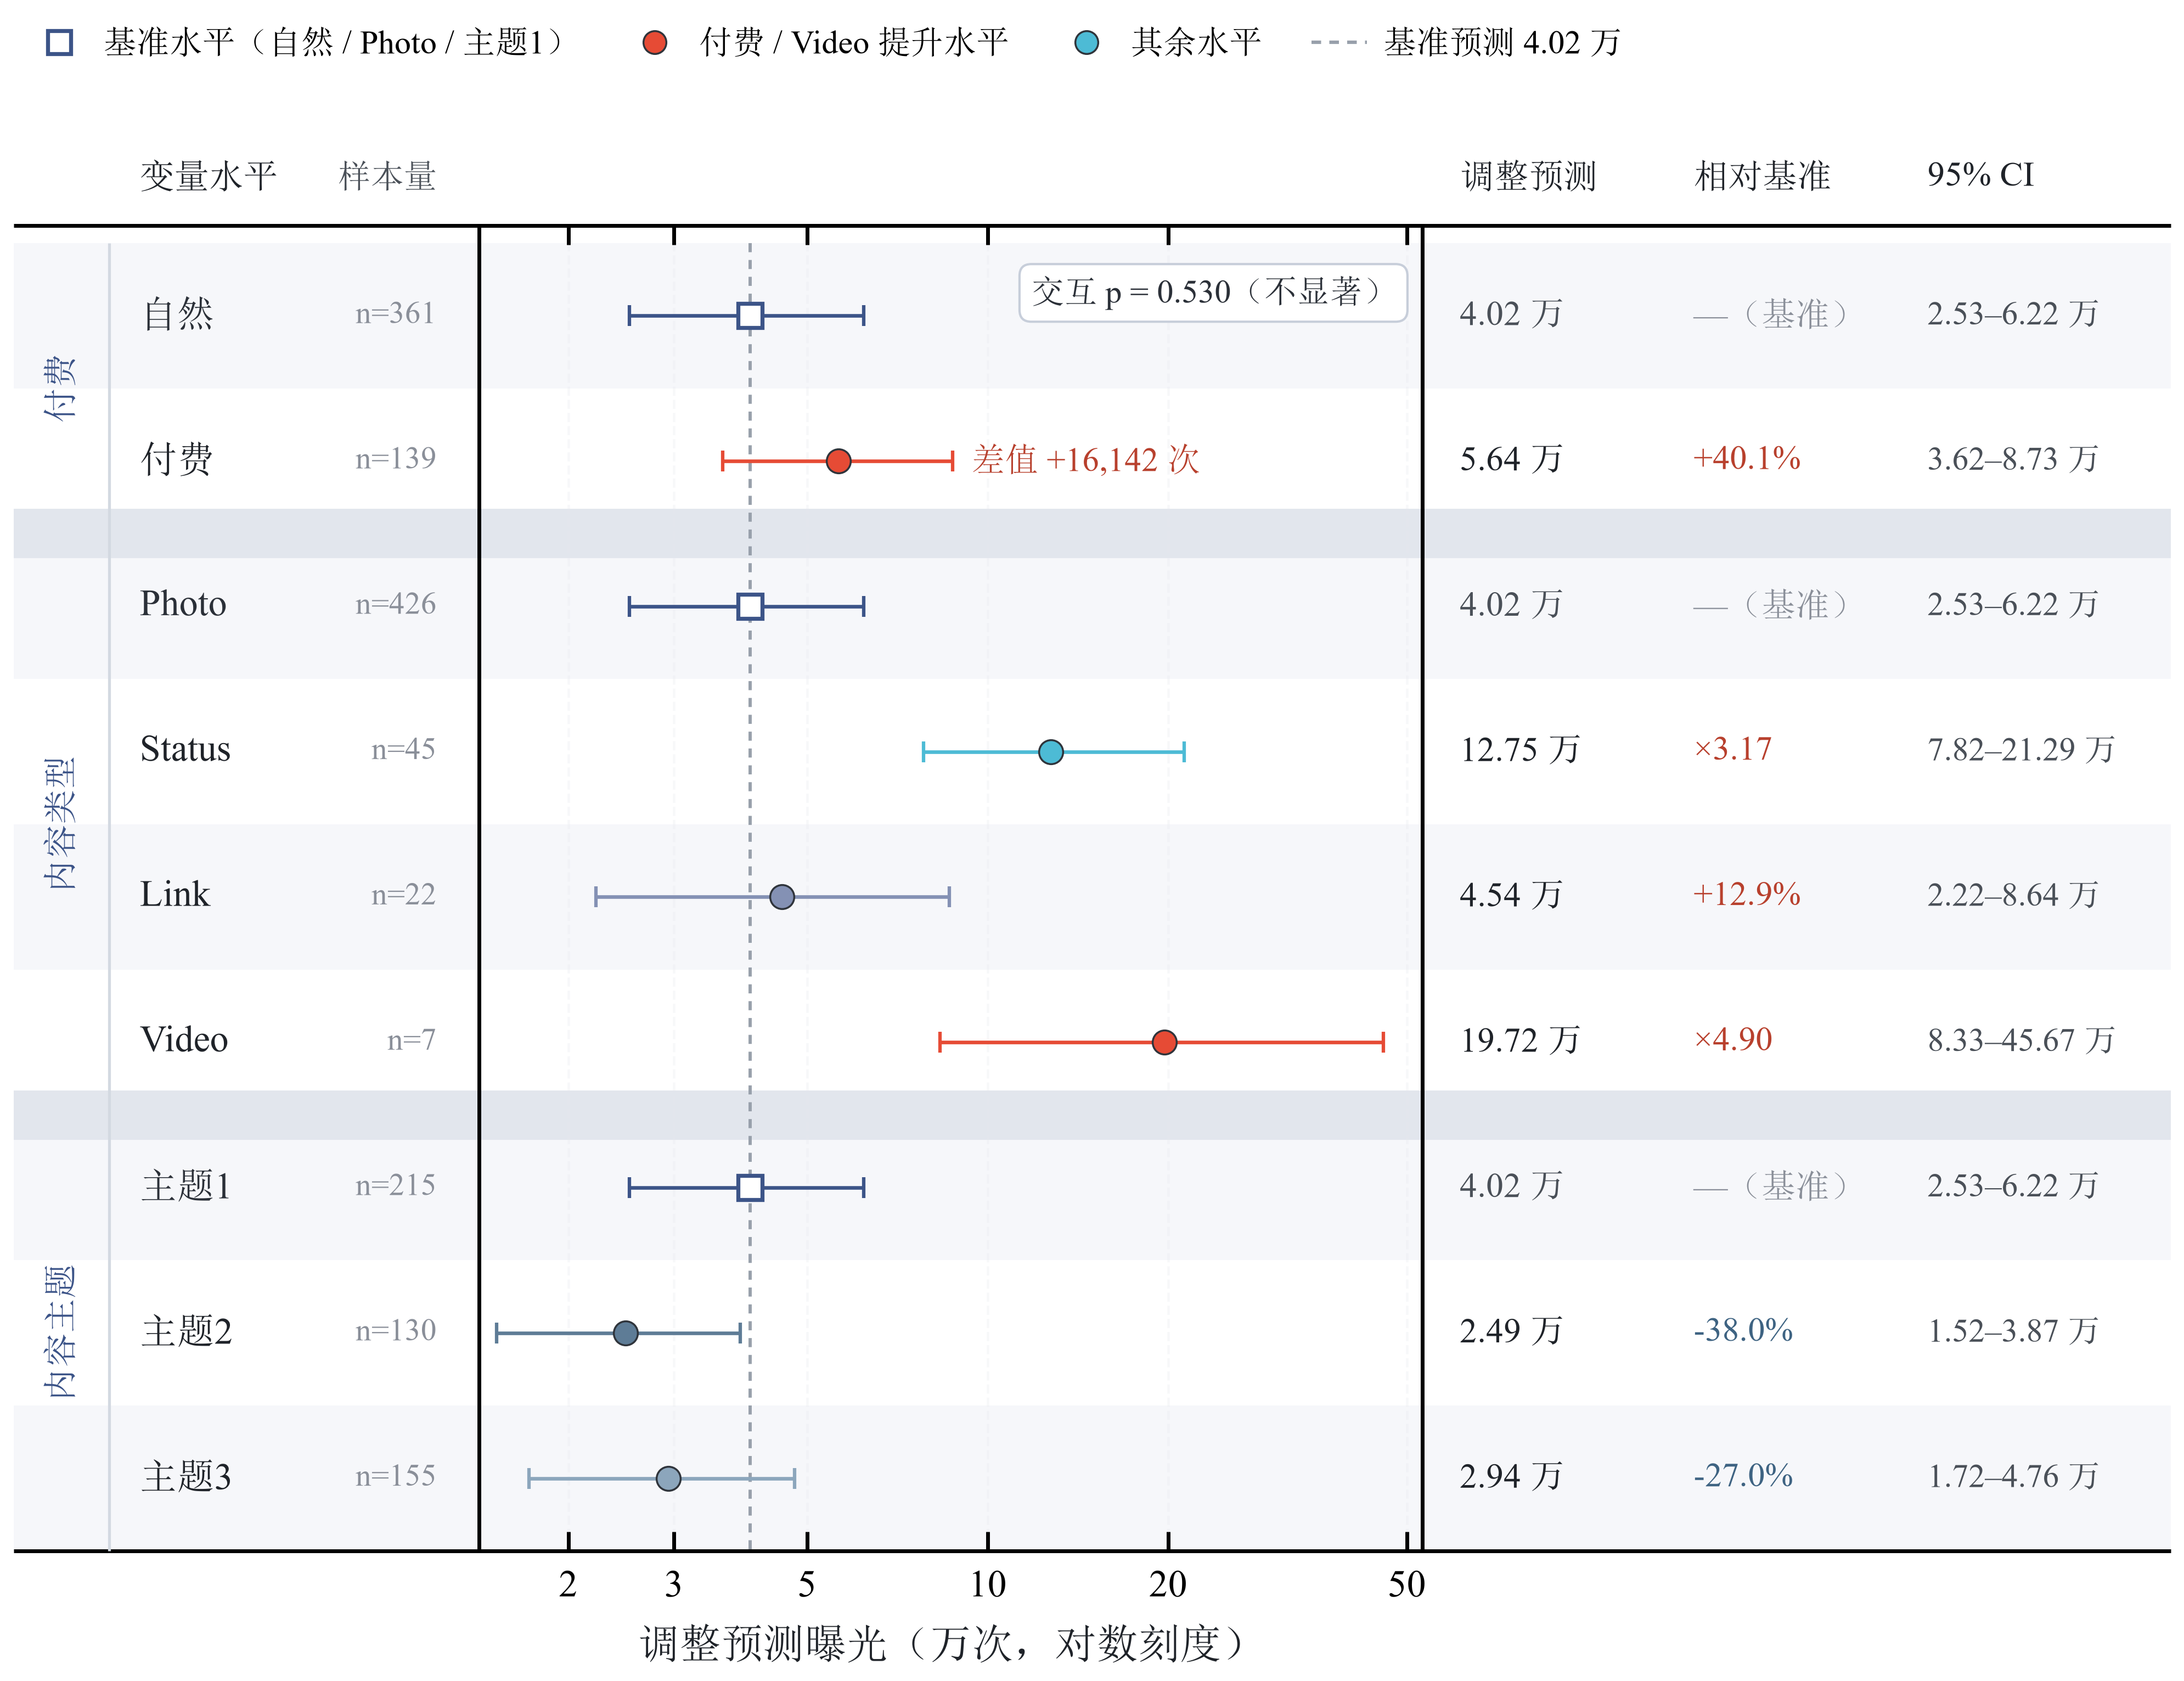

Write the Python code that produced this figure.
# -*- coding: utf-8 -*-
"""图11 候选 V1：三组合并森林（单面板横向 + 右侧三列数值），nature 风格。

只读 问题四/临时产物/调整预测.csv；输出 PNG 到本脚本所在目录，不触碰 问题四/结果/ 正式文件。
"""
import sys
from pathlib import Path

ROOT = Path(__file__).resolve().parents[2]          # 求解/
sys.path.insert(0, str(ROOT))

import nature_style  # noqa: F401  # 套用 nature 风格

import numpy as np
import pandas as pd
import matplotlib
matplotlib.use("Agg")
import matplotlib.pyplot as plt
from matplotlib.lines import Line2D
from matplotlib.patches import Rectangle
from matplotlib.ticker import NullLocator

HERE = Path(__file__).resolve().parent
DATA = ROOT / "问题四" / "临时产物" / "调整预测.csv"

colors = ["#3C5488", "#E64B35", "#00A087", "#4DBBD5",
          "#F39B7F", "#8491B4", "#91D1C2", "#B09C85"]      # Nature/NPG（与 nature 同源）
DEEP, RED, CYAN, SLATE = colors[0], colors[1], colors[3], colors[5]
STEEL, MIST = "#5E7C96", "#8CA6BC"                          # 冷青灰阶（主题组）
INK, SUB, FAINT = "#1F2329", "#4A5058", "#8A8F99"
GRID, BAND, SEP = "#E7E9EE", "#F6F7FA", "#E2E6ED"
DARK_R, DARK_B = "#B8402D", "#3E6382"
EDGE = plt.rcParams["axes.edgecolor"]
ELW = plt.rcParams["axes.linewidth"]

d = pd.read_csv(DATA, encoding="utf-8-sig")


def rec(panel, group):
    row = d[(d["面板"] == panel) & (d["组"] == group)].iloc[0]
    return dict(v=float(row["值"]), lo=float(row["CI下限"]), hi=float(row["CI上限"]),
                n=int(row["样本量"]))


# 组名, [(水平名, 取数面板, 颜色, 是否基准水平)]
SPEC = [
    ("付费", [("自然", "a 付费", DEEP, True), ("付费", "a 付费", RED, False)]),
    ("内容类型", [("Photo", "b 内容类型", DEEP, True), ("Status", "b 内容类型", CYAN, False),
                  ("Link", "b 内容类型", SLATE, False), ("Video", "b 内容类型", RED, False)]),
    ("内容主题", [("主题1", "c 内容主题", DEEP, True), ("主题2", "c 内容主题", STEEL, False),
                  ("主题3", "c 内容主题", MIST, False)]),
]

rows, group_spans = [], []
for gname, items in SPEC:
    first = len(rows)
    for name, panel, color, base in items:
        rows.append(dict(group=gname, name=name, color=color, base=base, **rec(panel, name)))
    group_spans.append((gname, first, len(rows) - 1))

BASE = float(rows[0]["v"])                     # 自然 / Photo / 主题1 共用同一基准预测值
n = len(rows)
p_int = float(d[(d["面板"] == "d 交互描述") & (d["系列"] == "交互p值")]["值"].iloc[0])

FIG_W, FIG_H = 8.7, 6.9
AX = [0.195, 0.150, 0.395, 0.700]
YT, YB = -0.62, n - 0.5                        # 仅行区在框内，表头浮在框上方
HEAD_Y = -0.95
BAND_X0, C1, C2, C3 = 0.0, 1.040, 1.288, 1.536
BAND_X1 = AX[0] + AX[2] * (C3 + 0.258)

fig = plt.figure(figsize=(FIG_W, FIG_H), facecolor="white")
ax = fig.add_axes(AX)
ax.set_ylim(YB, YT)
ax.set_xscale("log")
ax.set_facecolor("none")                       # 让行底纹透过绘图区

P = ax.get_position()


def fy(y):
    """数据 y -> 图幅纵向比例（自下向上）。"""
    return P.y0 + (YB - y) / (YB - YT) * P.height


# ---------------- 行底纹 + 组间分隔带（整图层，随 bbox 精确裁边）----------------
for gname, i0, i1 in group_spans:
    for i in range(i0, i1 + 1):                             # 组内隔行浅底（基准行必上底）
        if (i - i0) % 2 == 0:
            y0, y1 = fy(i + 0.5), fy(i - 0.5)
            fig.add_artist(Rectangle((BAND_X0, y0), BAND_X1 - BAND_X0, y1 - y0,
                                     transform=fig.transFigure, facecolor=BAND,
                                     edgecolor="none", zorder=-20))

for k in range(1, len(group_spans)):
    yb = group_spans[k][1] - 0.5                            # 组间分界
    y0, y1 = fy(yb + 0.17), fy(yb - 0.17)
    fig.add_artist(Rectangle((BAND_X0, y0), BAND_X1 - BAND_X0, y1 - y0,
                             transform=fig.transFigure, facecolor=SEP,
                             edgecolor="none", zorder=-19))

# 表头横线 / 底部通栏横线（与 nature 边框同色同宽，接成一条表线）/ 组名竖栏线
for yy in (YT, YB):
    fig.add_artist(Line2D([BAND_X0, BAND_X1], [fy(yy)] * 2, transform=fig.transFigure,
                          color=EDGE, lw=ELW, solid_capstyle="butt", zorder=-15))
fig.add_artist(Line2D([0.040] * 2, [fy(-0.5), fy(n - 0.5)], transform=fig.transFigure,
                      color="#D3D9E1", lw=0.75, solid_capstyle="butt", zorder=-15))

# ---------------- 基准竖虚线（贯穿全部行）----------------
ax.vlines(BASE, -0.5, n - 0.5, color="#98A0AB", lw=0.85, ls=(0, (2.8, 2.4)), zorder=1)

# ---------------- 点 + 95% CI ----------------
for i, r in enumerate(rows):
    ax.errorbar(r["v"], i, xerr=[[r["v"] - r["lo"]], [r["hi"] - r["v"]]], fmt="none",
                ecolor=r["color"], elinewidth=0.95, capsize=2.8, capthick=0.9, zorder=3)
    ax.plot([r["v"]], [i], ls="none", marker="s" if r["base"] else "o", ms=6.3,
            mfc="white" if r["base"] else r["color"],
            mec=r["color"] if r["base"] else "#2F343B",
            mew=1.05 if r["base"] else 0.5, zorder=4)

# ---------------- 文字：行名 / n / 三列数值 ----------------
yt = ax.get_yaxis_transform()
for i, r in enumerate(rows):
    ax.text(-0.360, i, r["name"], transform=yt, ha="left", va="center",
            fontsize=9.8, color=INK if not r["base"] else "#2B3038")
    ax.text(-0.045, i, f"n={r['n']}", transform=yt, ha="right", va="center",
            fontsize=8.2, color=FAINT)

    ratio = r["v"] / BASE
    pct = ratio - 1.0
    if r["base"]:
        rel, rel_c = "—（基准）", FAINT
    elif abs(pct) < 1.0:
        rel, rel_c = f"{pct:+.1%}", DARK_R if pct > 0 else DARK_B
    else:
        rel, rel_c = f"×{ratio:.2f}", DARK_R if pct > 0 else DARK_B

    ax.text(C1, i, f"{r['v'] / 1e4:.2f} 万", transform=yt, ha="left", va="center",
            fontsize=9.0, color=SUB if r["base"] else INK)
    ax.text(C2, i, rel, transform=yt, ha="left", va="center", fontsize=8.9, color=rel_c)
    ax.text(C3, i, f"{r['lo'] / 1e4:.2f}–{r['hi'] / 1e4:.2f} 万", transform=yt,
            ha="left", va="center", fontsize=8.6, color=SUB)

# ---------------- 表头（框上方）----------------
for x, txt, ha, fs, col in [(-0.360, "变量水平", "left", 9.0, INK),
                            (-0.045, "样本量", "right", 8.6, SUB),
                            (C1, "调整预测", "left", 9.0, INK),
                            (C2, "相对基准", "left", 9.0, INK),
                            (C3, "95% CI", "left", 9.0, INK)]:
    ax.text(x, HEAD_Y, txt, transform=yt, ha=ha, va="center", fontsize=fs, color=col)

# ---------------- 组名（竖排）----------------
for gname, i0, i1 in group_spans:
    fig.text(0.0200, fy((i0 + i1) / 2), gname, rotation=90, ha="center", va="center",
             fontsize=9.0, color=DEEP)

# ---------------- 图内要点（不留图下注释）----------------
diff = rows[1]["v"] - rows[0]["v"]
ax.text(9.4e4, 1.0, f"差值 +{diff:,.0f} 次", ha="left", va="center", fontsize=8.8,
        color=DARK_R, zorder=6)
ax.text(0.972, 0.962, f"交互 p = {p_int:.3f}（不显著）", transform=ax.transAxes,
        ha="right", va="top", fontsize=8.6, color="#2B3038", zorder=8,
        bbox=dict(boxstyle="round,pad=0.36", fc="white", ec="#C7CEDA", lw=0.6))

# ---------------- 图例 ----------------
handles = [
    Line2D([], [], ls="none", marker="s", ms=6.0, mfc="white", mec=DEEP, mew=1.05,
           label="基准水平（自然 / Photo / 主题1）"),
    Line2D([], [], ls="none", marker="o", ms=6.0, mfc=RED, mec="#2F343B", mew=0.5,
           label="付费 / Video 提升水平"),
    Line2D([], [], ls="none", marker="o", ms=6.0, mfc=CYAN, mec="#2F343B", mew=0.5,
           label="其余水平"),
    Line2D([], [], color="#98A0AB", lw=0.9, ls=(0, (2.8, 2.4)), label="基准预测 4.02 万"),
]
fig.legend(handles=handles, loc="upper left", bbox_to_anchor=(BAND_X0 + 0.002, 0.962),
           ncol=4, frameon=False, fontsize=8.6, handlelength=1.7, handletextpad=0.5,
           columnspacing=1.5, borderaxespad=0.0)

# ---------------- 坐标轴 ----------------
ax.set_xlim(1.42e4, 5.30e5)
ax.set_xticks([2e4, 3e4, 5e4, 1e5, 2e5, 5e5])
ax.set_xticklabels(["2", "3", "5", "10", "20", "50"])
ax.xaxis.set_minor_locator(NullLocator())
ax.set_yticks([])
ax.set_xlabel("调整预测曝光（万次，对数刻度）", labelpad=5, color=INK)
ax.tick_params(axis="x", which="minor", bottom=False, top=False)
ax.tick_params(axis="x", which="major", pad=5)
ax.set_axisbelow(True)
ax.xaxis.grid(True, color=GRID, lw=0.65)
ax.yaxis.grid(False)

fig.savefig(HERE / "图11_V1_合并森林.png", dpi=400, bbox_inches="tight", facecolor="white")
print("saved:", HERE / "图11_V1_合并森林.png")
